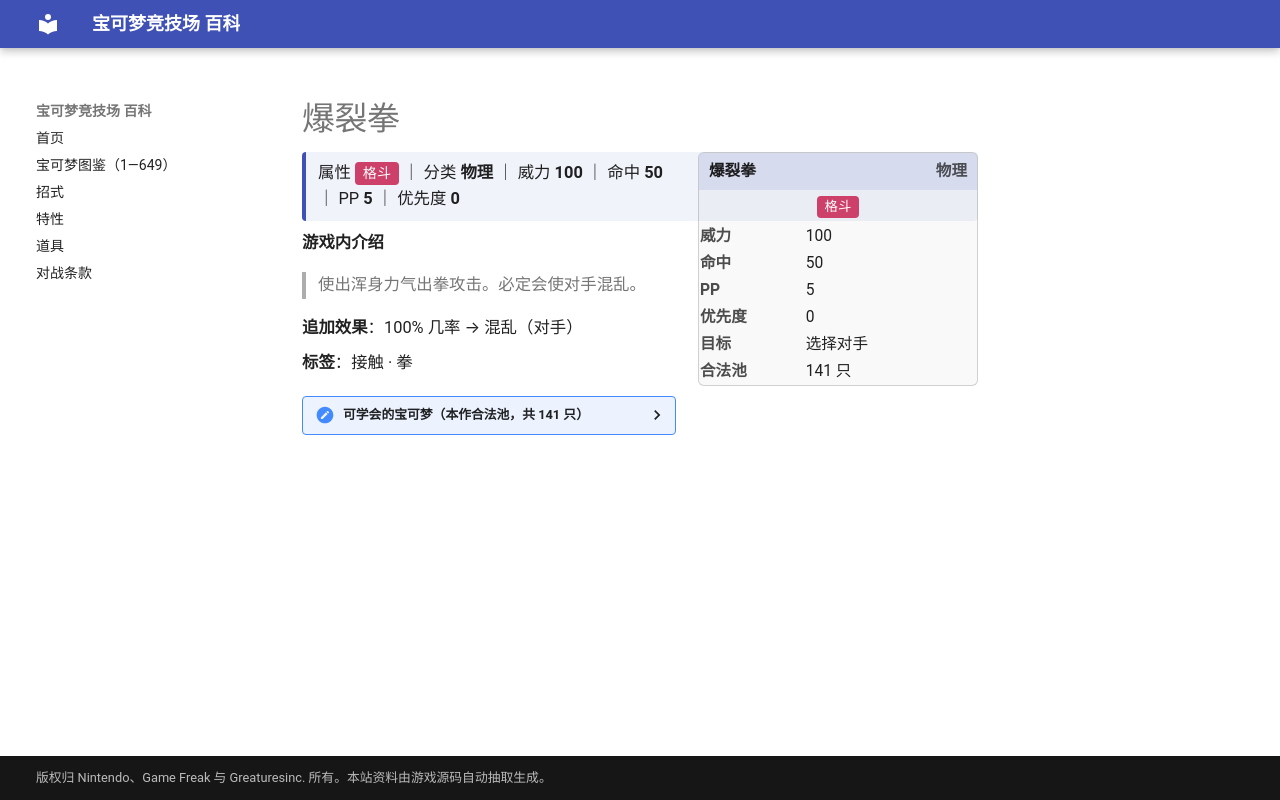

repository: nanmoboys/pkmn-arena-wiki · page: moves/爆裂拳/index.html · generator: mkdocs

# 爆裂拳

<div class="infobox">
<div class="ib-h"><span>爆裂拳</span><span class="ib-no">物理</span></div>
<div class="ib-ty"><span class="tp" style="background:#CD4069">格斗</span></div>
<table class="ib-t"><tr><th>威力</th><td>100</td></tr><tr><th>命中</th><td>50</td></tr><tr><th>PP</th><td>5</td></tr><tr><th>优先度</th><td>0</td></tr><tr><th>目标</th><td>选择对手</td></tr><tr><th>合法池</th><td>141 只</td></tr></table></div>
<div class="head-stat">属性 <span class="tp" style="background:#CD4069">格斗</span> ｜ 分类 <b>物理</b> ｜ 威力 <b>100</b> ｜ 命中 <b>50</b> ｜ PP <b>5</b> ｜ 优先度 <b>0</b></div>

**游戏内介绍**

> 使出浑身力气出拳攻击。必定会使对手混乱。

**追加效果**：100% 几率 → 混乱（对手）

**标签**：接触 · 拳

<details class="pool"><summary>可学会的宝可梦（本作合法池，共 141 只）</summary>

<p>小火龙、火恐龙、喷火龙、杰尼龟、卡咪龟、水箭龟、皮卡丘、雷丘、穿山鼠、穿山王、尼多后、尼多王、皮皮、皮可西、胖丁、胖可丁、可达鸭、哥达鸭、猴怪、火暴猴、蚊香泳士、凯西、勇基拉、胡地、腕力、豪力、怪力、小拳石、隆隆石、隆隆岩、呆壳兽、臭泥、臭臭泥、耿鬼、催眠貘、引梦貘人、卡拉卡拉、嘎啦嘎啦、飞腿郎、快拳郎、大舌头、钻角犀兽、吉利蛋、袋兽、魔墙人偶、迷唇姐、电击兽、鸭嘴火兽、卡比兽、快龙、超梦、梦幻、火暴兽、小锯鳄、蓝鳄、大力鳄、尾立、大尾立、芭瓢虫、安瓢虫、茸茸羊、电龙、玛力露、玛力露丽、树才怪、蚊香蛙皇、长尾怪手、乌波、沼王、呆呆王、布鲁、布鲁皇、狃拉、熊宝宝、圈圈熊、迷唇娃、电击怪、鸭嘴宝宝、大奶罐、幸福蛋、班基拉斯、木守宫、森林蜥蜴、蜥蜴王、力壮鸡、火焰鸡、沼跃鱼、巨沼怪、莲帽小童、乐天河童、斗笠菇、懒人獭、过动猿、请假王、咕妞妞、吼爆弹、爆音怪、幕下力士、铁掌力士、朝北鼻、勾魂眼、大嘴娃、波士可多拉、玛沙那、恰雷姆、正电拍拍、负电拍拍、电萤虫、甜甜萤、溶食兽、吞食兽、噗噗猪、晃晃斑、刺球仙人掌、梦歌仙人掌、猫鼬斩、变隐龙、彷徨夜灵、金属怪、巨金怪、雷吉洛克、雷吉艾斯、雷吉斯奇鲁、固拉多、基拉祈、代欧奇希斯、卷卷耳、长耳兔、不良蛙、毒骷蛙、电击魔兽、鸭嘴炎兽、搬运小匠、铁骨土人、修建老匠、投摔鬼、打击鬼、滑滑小子、头巾混混、泥偶小人、泥偶巨人</p>

</details>
